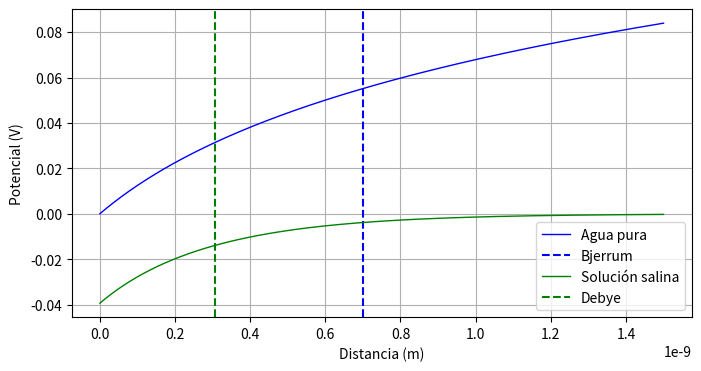
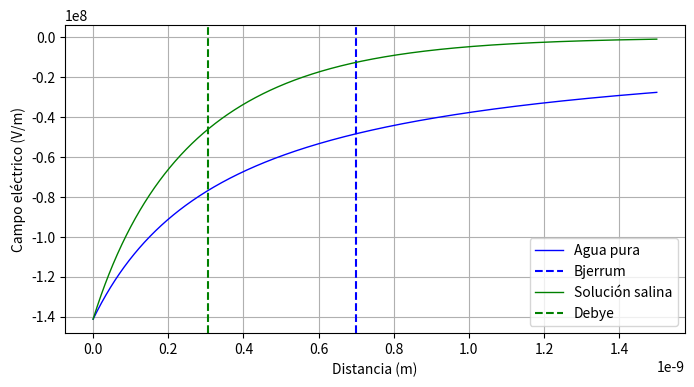

These figures' Python source, in order:
# Solución de la Ecuación de Poisson-Boltzmann para un plano infinito

# Importando paquetes necesarios
import numpy as np
import matplotlib.pyplot as plt


# Definiendo constantes
epsilon_0 = 8.854187128 * (10**(-12))                         # Cte dielectrica vacío. SI: F/m
epsilon_h2o = 80. * epsilon_0                                 # Cte dielectrica agua. SI: F/m
#epsilon_h2o = 78.54 * epsilon_0                              # Cte dielectrica agua. SI: F/m
k_B = 1.380649 * (10**(-23))                                  # Constante de Boltzmann. SI: J/K
q_e = 1.602176634 * (10**(-19))                               # Carga del electrón. SI: C
#sigma_q = (10**10) * q_e                                     # Densidad superficial de carga del plano infinito. SI: C/m
sigma_q = 0.1                                                 # Densidad superficial de carga del plano infinito. SI: C/m
#T = 273.15 + 37.                                             # Temperatura. SI: K
T = 273.15 + 25.                                              # Temperatura. SI: K


# Longitud de Bjerrum
l_B = (( q_e * q_e )/( 4 * np.pi * epsilon_h2o * k_B * T))    # SI: m
print('Longitud de Bjerrum', l_B)


# Concentración de sal de la solución salina
n = 6.02214076 * (10 ** 26)                                   # factor de conversión de molar a SI
c = 1                                                         # M (molar)
c_inf = c * n                                                 # SI: partículas/metro cúbico


#Longitud de Debye
landa_D = (1 / np.sqrt(8 * np.pi * l_B * c_inf) )
print('Longitud de Debye', landa_D)


# Valiables para simplificar el cálculo
x_0 = (( q_e )/( 2 * np.pi * l_B * sigma_q ))                 # SI: m
exp = ( q_e / ( 2 * np.pi * l_B * landa_D * sigma_q ) ) * ( 1 + np.sqrt( ( 1 + ( ( 2 * np.pi * l_B * landa_D * sigma_q ) / q_e ) **2 ) ) )


# Potencial al que equivale 1 unidad del potencial reescalado
v = (k_B * T)/q_e
print('Unidad otencial reescalado (V)', v)


# Distancia desde la superfície del plano
A = 10**(-10)                                                 # Factor conversion Angstrom a metros
x = np.linspace(0.001 * A, 15 * A, 1000)                      # SI: m


# Solución de la Ecuación de Poisson-Boltzmann en el vacío
V_vacio = ( sigma_q / ( 2 * epsilon_0 ) ) * x
E_vacio = np.linspace(( -sigma_q / ( 2 * epsilon_0 ) ), ( -sigma_q / ( 2 * epsilon_0 ) ), 1000)


# Solución de la Ecuación de Poisson-Boltzmann en agua pura
V_h2o = 2 * ( ( k_B * T ) / q_e ) * np.log( 1 + ( x / x_0 ) )                             # SI: V
E_h2o = -2 * ( ( k_B * T ) / ( q_e * x_0 ) ) * ( 1 / ( 1 + ( x/x_0 ) ) )                  # SI: V/m


# Solución de la Ecuación de Poisson-Boltzmann en una solución salina
V_sal = -2 * ( ( k_B * T ) / q_e ) * np.log( ( 1 + ( np.exp( -x/landa_D ) * ( 1 / exp ) ) ) / ( 1 - ( np.exp( -x/landa_D ) * ( 1 / exp ) ) ) )                       # SI: V
#E_sal = ( ( -4 * k_B * T * landa_D ) / q_e ) * ( 1 / exp ) * np.exp( -x / landa_D ) / ( 1 - ( (( 1 / exp )*( 1 / exp )) * np.exp( (-2 * x) / landa_D  ) ) )
E_sal = ( ( 4 * k_B * T * ( 1 / exp ) ) / ( q_e * landa_D ) ) * ( ( np.exp( x/landa_D ) ) / ( ( ( 1 / exp )* ( 1 / exp )) - np.exp( (2*x)/landa_D ) ) )              # SI: V/m


# Representación gráfica potencial eléctrico
plt.figure(figsize=(8, 4))
#plt.title("Regresión lineal", fontsize="18")
#plt.plot(x, V_vacio, 'o', markersize="1", color="blue")
plt.plot(x, V_h2o, '-', linewidth="1", color="blue", label = 'Agua pura')
plt.axvline(x=l_B, linestyle = '--', color = 'blue', label = 'Bjerrum')
plt.plot(x, V_sal, '-', linewidth="1", color="green", label = 'Solución salina')
plt.axvline(x=landa_D, linestyle = '--', color = 'green', label = 'Debye')
#plt.axvline(x=x_0)
#plt.plot(x, V_h2o, '-', linewidth="1", color="red")
plt.ylabel('Potencial (V)', fontsize="10")
plt.xlabel('Distancia (m)', fontsize="10")
plt.xticks(fontsize=10)
plt.yticks(fontsize=10)
plt.legend(fontsize=10)
plt.grid(True)
plt.show()


# Representación gráfica campo eléctrico
plt.figure(figsize=(8, 4))
#plt.title("Regresión lineal", fontsize="18")
#plt.plot(x, E_vacio, '-', linewidth="1", color="black")
plt.plot(x, E_h2o, '-', linewidth="1", color="blue", label = 'Agua pura')
plt.axvline(x=l_B, linestyle = '--', color = 'blue', label = 'Bjerrum')
plt.plot(x, E_sal, '-', linewidth="1", color="green", label = 'Solución salina')
plt.axvline(x=landa_D, linestyle = '--', color = 'green', label = 'Debye')
#plt.axvline(x=x_0)
#plt.plot(x, V_h2o, '-', linewidth="1", color="red")
plt.ylabel('Campo eléctrico (V/m)', fontsize="10")
plt.xlabel('Distancia (m)', fontsize="10")
plt.xticks(fontsize=10)
plt.yticks(fontsize=10)
plt.legend(fontsize=10)
plt.grid(True)
plt.show()
